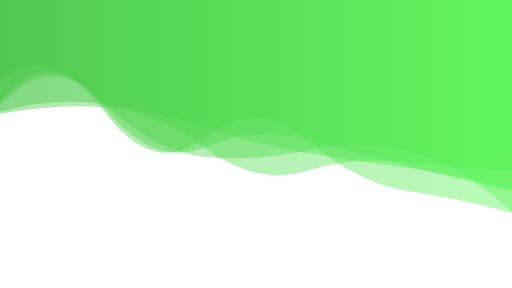
t = 0.00 s
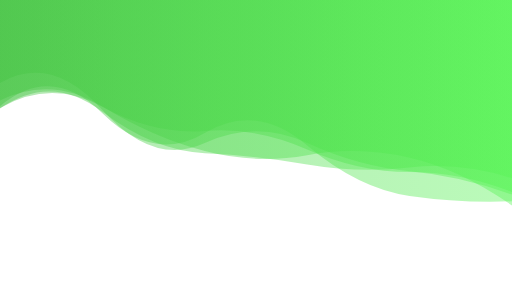
t = 1.53 s
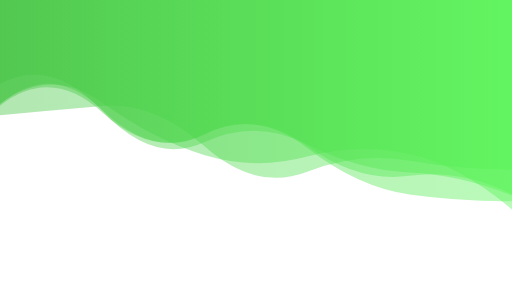
t = 3.07 s
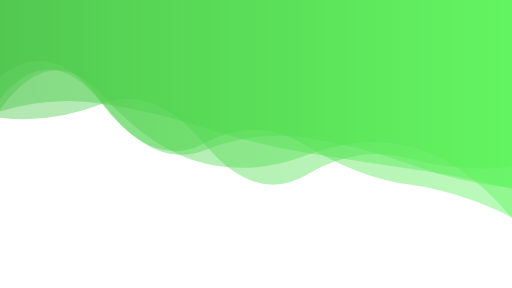
t = 4.60 s
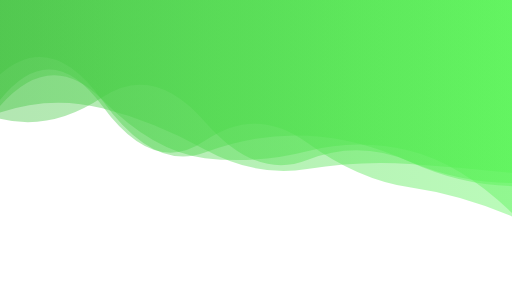
t = 6.13 s
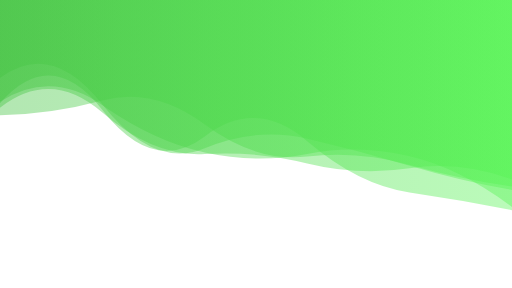
t = 7.67 s

The animated SVG that drew these frames (rendered in a browser with its animation timeline set to each time). Animation: 5 SMIL elements (animate=5); one cycle of 9.20 s, repeats indefinitely.

<svg xmlns="http://www.w3.org/2000/svg" viewBox="0 0 1792 1008" preserveAspectRatio="xMidYMid" width="1792" height="1008" style="shape-rendering: auto; display: block; border: none;">

  <defs>

    <linearGradient y2="0" y1="0" x2="1" x1="0" id="lg-nq4q5u6dq7r">

      <stop offset="0" stop-color="#57f455"></stop>

      <stop offset="1" stop-color="#45c443"></stop>

    </linearGradient>

  </defs>

  

  <g style="transform: matrix(-1, 0, 0, 1, 1792, 0);">

    <path opacity="0.41" fill="url(#lg-nq4q5u6dq7r)" d="M 0 0 L 0 745.311 Q 179.2 696.096 358.4 669.649 T 716.8 489.603 T 1075.2 481.171 T 1433.6 381.111 T 1792 358.047 L 1792 0 Z">

      <animate attributeName="d" 

               dur="7.3s" 

               repeatCount="indefinite"

               values="M 0 0 L 0 745.311 Q 179.2 696.096 358.4 669.649 T 716.8 489.603 T 1075.2 481.171 T 1433.6 381.111 T 1792 358.047 L 1792 0 Z;

                       M 0 0 L 0 680.5 Q 179.2 720.3 358.4 695.2 T 716.8 520.8 T 1075.2 455.9 T 1433.6 405.7 T 1792 380.2 L 1792 0 Z;

                       M 0 0 L 0 770.8 Q 179.2 665.4 358.4 640.1 T 716.8 510.3 T 1075.2 505.6 T 1433.6 360.2 T 1792 340.9 L 1792 0 Z;

                       M 0 0 L 0 745.311 Q 179.2 696.096 358.4 669.649 T 716.8 489.603 T 1075.2 481.171 T 1433.6 381.111 T 1792 358.047 L 1792 0 Z"/>

    </path>

    

    <path opacity="0.41" fill="url(#lg-nq4q5u6dq7r)" d="M 0 0 L 0 598.5 Q 179.2 592.725 358.4 568.727 T 716.8 597.852 T 1075.2 517.521 T 1433.6 374.219 T 1792 399.435 L 1792 0 Z">

      <animate attributeName="d" 

               dur="5.7s" 

               repeatCount="indefinite"

               values="M 0 0 L 0 598.5 Q 179.2 592.725 358.4 568.727 T 716.8 597.852 T 1075.2 517.521 T 1433.6 374.219 T 1792 399.435 L 1792 0 Z;

                       M 0 0 L 0 630.2 Q 179.2 560.3 358.4 590.5 T 716.8 570.1 T 1075.2 540.8 T 1433.6 395.6 T 1792 375.2 L 1792 0 Z;

                       M 0 0 L 0 570.9 Q 179.2 615.8 358.4 545.3 T 716.8 620.4 T 1075.2 495.7 T 1433.6 355.1 T 1792 420.8 L 1792 0 Z;

                       M 0 0 L 0 598.5 Q 179.2 592.725 358.4 568.727 T 716.8 597.852 T 1075.2 517.521 T 1433.6 374.219 T 1792 399.435 L 1792 0 Z"/>

    </path>

    

    <path opacity="0.41" fill="url(#lg-nq4q5u6dq7r)" d="M 0 0 L 0 741.144 Q 179.2 576.387 358.4 531.008 T 716.8 525.666 T 1075.2 549.118 T 1433.6 353.405 T 1792 367.891 L 1792 0 Z">

      <animate attributeName="d" 

               dur="6.5s" 

               repeatCount="indefinite"

               values="M 0 0 L 0 741.144 Q 179.2 576.387 358.4 531.008 T 716.8 525.666 T 1075.2 549.118 T 1433.6 353.405 T 1792 367.891 L 1792 0 Z;

                       M 0 0 L 0 710.3 Q 179.2 600.5 358.4 560.7 T 716.8 550.2 T 1075.2 520.4 T 1433.6 380.9 T 1792 345.6 L 1792 0 Z;

                       M 0 0 L 0 765.9 Q 179.2 550.8 358.4 510.5 T 716.8 545.1 T 1075.2 575.3 T 1433.6 330.7 T 1792 385.4 L 1792 0 Z;

                       M 0 0 L 0 741.144 Q 179.2 576.387 358.4 531.008 T 716.8 525.666 T 1075.2 549.118 T 1433.6 353.405 T 1792 367.891 L 1792 0 Z"/>

    </path>

    

    <path opacity="0.41" fill="url(#lg-nq4q5u6dq7r)" d="M 0 0 L 0 668.437 Q 179.2 628.376 358.4 583.487 T 716.8 488.149 T 1075.2 514.664 T 1433.6 370.003 T 1792 276.827 L 1792 0 Z">

      <animate attributeName="d" 

               dur="8.1s" 

               repeatCount="indefinite"

               values="M 0 0 L 0 668.437 Q 179.2 628.376 358.4 583.487 T 716.8 488.149 T 1075.2 514.664 T 1433.6 370.003 T 1792 276.827 L 1792 0 Z;

                       M 0 0 L 0 690.8 Q 179.2 605.2 358.4 610.9 T 716.8 510.3 T 1075.2 490.1 T 1433.6 395.7 T 1792 300.5 L 1792 0 Z;

                       M 0 0 L 0 645.2 Q 179.2 655.9 358.4 560.2 T 716.8 470.8 T 1075.2 540.9 T 1433.6 345.4 T 1792 255.1 L 1792 0 Z;

                       M 0 0 L 0 668.437 Q 179.2 628.376 358.4 583.487 T 716.8 488.149 T 1075.2 514.664 T 1433.6 370.003 T 1792 276.827 L 1792 0 Z"/>

    </path>

    

    <path opacity="0.41" fill="url(#lg-nq4q5u6dq7r)" d="M 0 0 L 0 664.922 Q 179.2 614.12 358.4 589.276 T 716.8 535.568 T 1075.2 446.203 T 1433.6 362.898 T 1792 390.888 L 1792 0 Z">

      <animate attributeName="d" 

               dur="9.2s" 

               repeatCount="indefinite"

               values="M 0 0 L 0 664.922 Q 179.2 614.12 358.4 589.276 T 716.8 535.568 T 1075.2 446.203 T 1433.6 362.898 T 1792 390.888 L 1792 0 Z;

                       M 0 0 L 0 680.1 Q 179.2 590.8 358.4 615.4 T 716.8 510.9 T 1075.2 470.6 T 1433.6 385.2 T 1792 365.3 L 1792 0 Z;

                       M 0 0 L 0 640.5 Q 179.2 640.7 358.4 565.1 T 716.8 560.2 T 1075.2 425.8 T 1433.6 340.5 T 1792 415.6 L 1792 0 Z;

                       M 0 0 L 0 664.922 Q 179.2 614.12 358.4 589.276 T 716.8 535.568 T 1075.2 446.203 T 1433.6 362.898 T 1792 390.888 L 1792 0 Z"/>

    </path>

  </g>

</svg>
